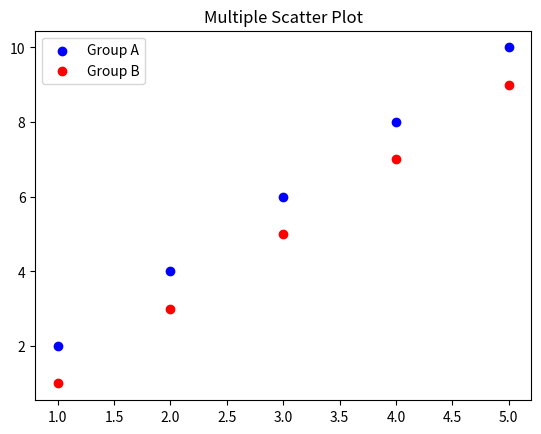

Generate this figure with matplotlib:
import matplotlib.pyplot as plt

"""
MULTIPLE SCATTER PLOTS
----------------------
We can compare different datasets in same graph.
"""

# Dataset 1
x1 = [1, 2, 3, 4, 5]
y1 = [2, 4, 6, 8, 10]

# Dataset 2
x2 = [1, 2, 3, 4, 5]
y2 = [1, 3, 5, 7, 9]

plt.scatter(x1, y1, color="blue", label="Group A")
plt.scatter(x2, y2, color="red", label="Group B")

plt.title("Multiple Scatter Plot")
plt.legend()
plt.show()
